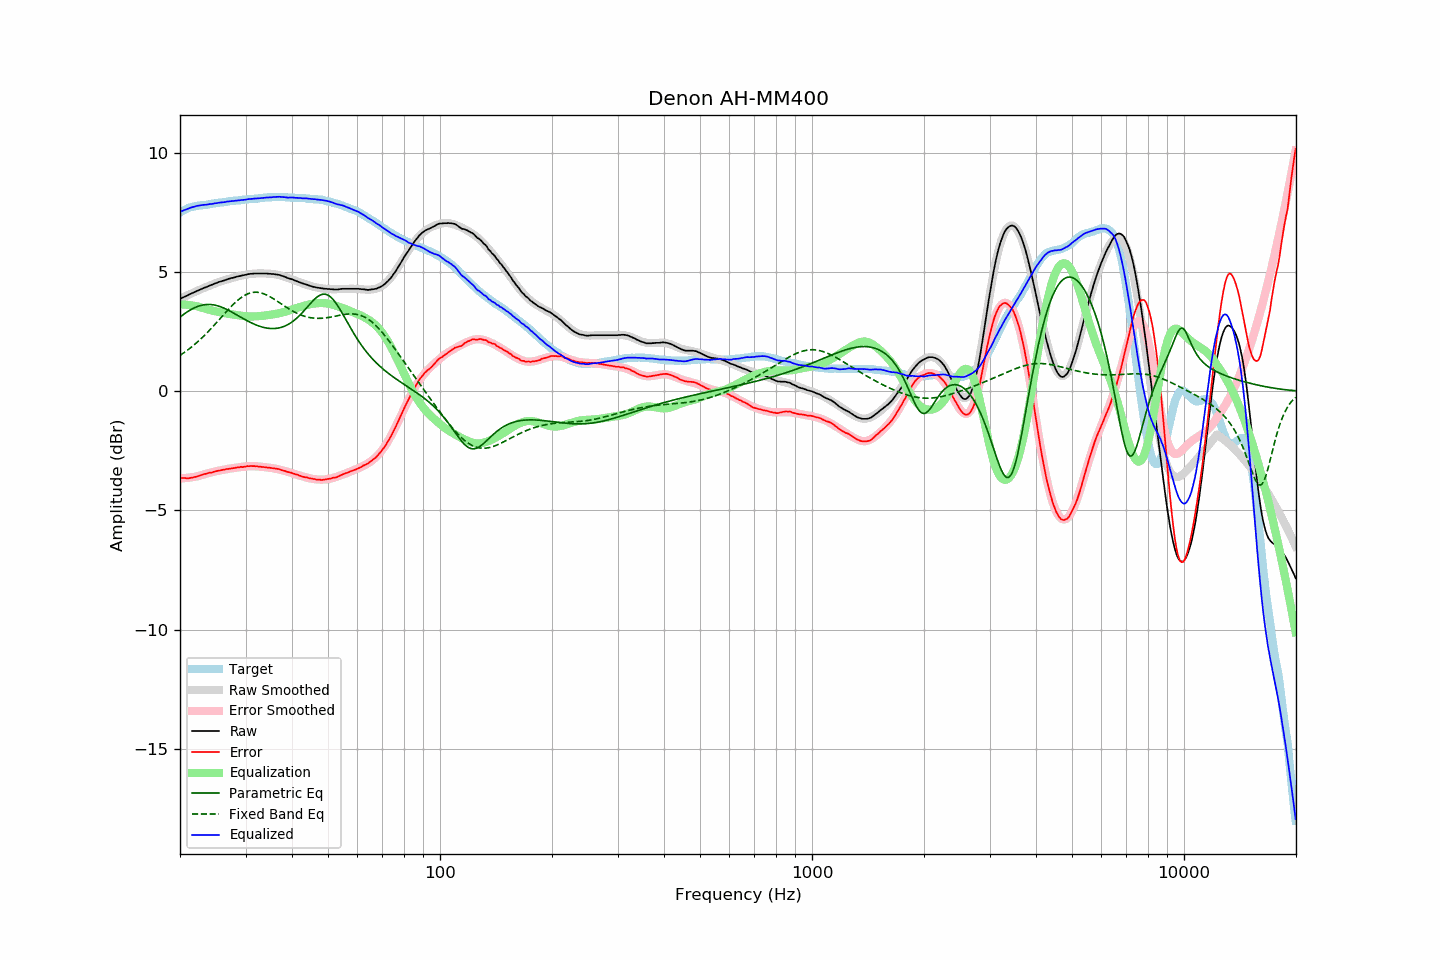

Data behind this chart, as committed beside it:
frequency, raw, error, smoothed, error_smoothed, equalization, parametric_eq, fixed_band_eq, equalized_raw, equalized_smoothed, target
20.00, 3.88, -3.62, 3.88, -3.65, 3.65, 3.12, 1.51, 7.53, 7.53, 7.51
20.20, 3.91, -3.63, 3.91, -3.65, 3.65, 3.17, 1.55, 7.56, 7.56, 7.54
20.40, 3.94, -3.64, 3.95, -3.64, 3.64, 3.22, 1.60, 7.59, 7.59, 7.58
20.61, 3.97, -3.64, 3.98, -3.64, 3.64, 3.27, 1.65, 7.61, 7.62, 7.61
20.81, 4.00, -3.65, 4.01, -3.63, 3.63, 3.31, 1.70, 7.64, 7.64, 7.65
21.02, 4.03, -3.66, 4.04, -3.63, 3.63, 3.36, 1.75, 7.66, 7.67, 7.69
21.23, 4.07, -3.64, 4.07, -3.62, 3.62, 3.40, 1.80, 7.69, 7.69, 7.71
21.44, 4.11, -3.63, 4.10, -3.61, 3.61, 3.44, 1.85, 7.72, 7.71, 7.73
21.66, 4.13, -3.62, 4.13, -3.60, 3.60, 3.47, 1.91, 7.74, 7.73, 7.75
21.87, 4.17, -3.60, 4.16, -3.59, 3.59, 3.51, 1.96, 7.75, 7.75, 7.76
22.09, 4.19, -3.59, 4.19, -3.58, 3.58, 3.54, 2.02, 7.77, 7.77, 7.78
22.31, 4.23, -3.56, 4.22, -3.56, 3.56, 3.56, 2.08, 7.79, 7.79, 7.79
22.54, 4.25, -3.54, 4.25, -3.54, 3.54, 3.59, 2.14, 7.80, 7.80, 7.80
22.76, 4.28, -3.52, 4.28, -3.53, 3.53, 3.61, 2.20, 7.81, 7.81, 7.81
22.99, 4.31, -3.49, 4.31, -3.50, 3.50, 3.62, 2.27, 7.82, 7.82, 7.81
23.22, 4.34, -3.47, 4.34, -3.48, 3.48, 3.63, 2.33, 7.83, 7.83, 7.82
23.45, 4.36, -3.46, 4.37, -3.46, 3.46, 3.64, 2.40, 7.83, 7.83, 7.83
23.69, 4.39, -3.44, 4.40, -3.45, 3.45, 3.65, 2.47, 7.84, 7.84, 7.84
23.92, 4.43, -3.42, 4.43, -3.43, 3.43, 3.65, 2.54, 7.85, 7.85, 7.84
24.16, 4.45, -3.41, 4.45, -3.41, 3.41, 3.64, 2.61, 7.86, 7.86, 7.86
24.40, 4.48, -3.41, 4.48, -3.39, 3.39, 3.64, 2.68, 7.87, 7.87, 7.88
24.65, 4.50, -3.38, 4.50, -3.38, 3.38, 3.63, 2.76, 7.88, 7.88, 7.88
24.89, 4.53, -3.36, 4.53, -3.36, 3.36, 3.61, 2.83, 7.89, 7.89, 7.89
25.14, 4.56, -3.34, 4.56, -3.34, 3.34, 3.60, 2.90, 7.90, 7.90, 7.90
25.39, 4.59, -3.32, 4.58, -3.33, 3.33, 3.58, 2.98, 7.92, 7.91, 7.91
25.65, 4.60, -3.32, 4.60, -3.32, 3.32, 3.55, 3.06, 7.92, 7.92, 7.93
25.91, 4.62, -3.30, 4.63, -3.30, 3.30, 3.53, 3.13, 7.93, 7.93, 7.93
26.16, 4.64, -3.29, 4.65, -3.29, 3.29, 3.50, 3.21, 7.94, 7.94, 7.94
26.43, 4.66, -3.28, 4.67, -3.28, 3.28, 3.47, 3.28, 7.94, 7.95, 7.94
26.69, 4.69, -3.26, 4.69, -3.27, 3.27, 3.44, 3.36, 7.96, 7.96, 7.95
26.96, 4.71, -3.26, 4.71, -3.25, 3.25, 3.41, 3.43, 7.97, 7.97, 7.97
27.23, 4.73, -3.25, 4.73, -3.24, 3.24, 3.37, 3.50, 7.98, 7.97, 7.98
27.50, 4.75, -3.23, 4.75, -3.23, 3.23, 3.33, 3.57, 7.99, 7.98, 7.99
27.77, 4.76, -3.22, 4.77, -3.22, 3.22, 3.30, 3.64, 7.99, 7.99, 7.99
28.05, 4.78, -3.22, 4.79, -3.21, 3.21, 3.26, 3.70, 8.00, 8.00, 8.01
28.33, 4.80, -3.20, 4.81, -3.20, 3.20, 3.22, 3.77, 8.01, 8.01, 8.00
28.62, 4.82, -3.19, 4.82, -3.19, 3.19, 3.18, 3.83, 8.02, 8.01, 8.01
28.90, 4.83, -3.19, 4.84, -3.18, 3.18, 3.14, 3.88, 8.02, 8.02, 8.02
29.19, 4.85, -3.16, 4.86, -3.17, 3.17, 3.10, 3.93, 8.03, 8.03, 8.02
29.48, 4.86, -3.18, 4.87, -3.17, 3.17, 3.07, 3.98, 8.03, 8.04, 8.05
29.78, 4.88, -3.16, 4.88, -3.16, 3.16, 3.03, 4.02, 8.04, 8.04, 8.05
30.08, 4.89, -3.16, 4.90, -3.15, 3.15, 2.99, 4.06, 8.05, 8.05, 8.05
30.38, 4.91, -3.14, 4.91, -3.15, 3.15, 2.95, 4.09, 8.06, 8.06, 8.05
30.68, 4.92, -3.14, 4.92, -3.14, 3.14, 2.92, 4.11, 8.07, 8.06, 8.07
30.99, 4.93, -3.13, 4.93, -3.14, 3.14, 2.89, 4.13, 8.08, 8.07, 8.07
31.30, 4.93, -3.14, 4.93, -3.14, 3.14, 2.85, 4.15, 8.08, 8.08, 8.07
31.61, 4.94, -3.14, 4.94, -3.14, 3.14, 2.82, 4.16, 8.09, 8.08, 8.08
31.93, 4.94, -3.14, 4.94, -3.15, 3.15, 2.79, 4.16, 8.09, 8.09, 8.09
32.24, 4.94, -3.14, 4.95, -3.15, 3.15, 2.77, 4.16, 8.09, 8.10, 8.09
32.57, 4.94, -3.16, 4.95, -3.16, 3.16, 2.74, 4.15, 8.10, 8.10, 8.10
32.89, 4.94, -3.17, 4.95, -3.16, 3.16, 2.72, 4.14, 8.11, 8.11, 8.11
33.22, 4.94, -3.17, 4.95, -3.17, 3.17, 2.70, 4.12, 8.11, 8.12, 8.12
33.55, 4.94, -3.18, 4.95, -3.17, 3.17, 2.68, 4.10, 8.12, 8.12, 8.12
33.89, 4.94, -3.19, 4.95, -3.18, 3.18, 2.67, 4.07, 8.13, 8.13, 8.13
34.23, 4.94, -3.19, 4.94, -3.19, 3.19, 2.65, 4.04, 8.13, 8.13, 8.14
34.57, 4.93, -3.21, 4.94, -3.20, 3.20, 2.64, 4.01, 8.13, 8.14, 8.14
34.92, 4.93, -3.21, 4.94, -3.21, 3.21, 2.64, 3.97, 8.14, 8.14, 8.14
35.27, 4.92, -3.22, 4.93, -3.22, 3.22, 2.63, 3.93, 8.14, 8.15, 8.15
35.62, 4.92, -3.23, 4.92, -3.23, 3.23, 2.63, 3.89, 8.15, 8.15, 8.15
35.97, 4.91, -3.23, 4.91, -3.24, 3.24, 2.64, 3.85, 8.16, 8.15, 8.15
... 635 more rows
